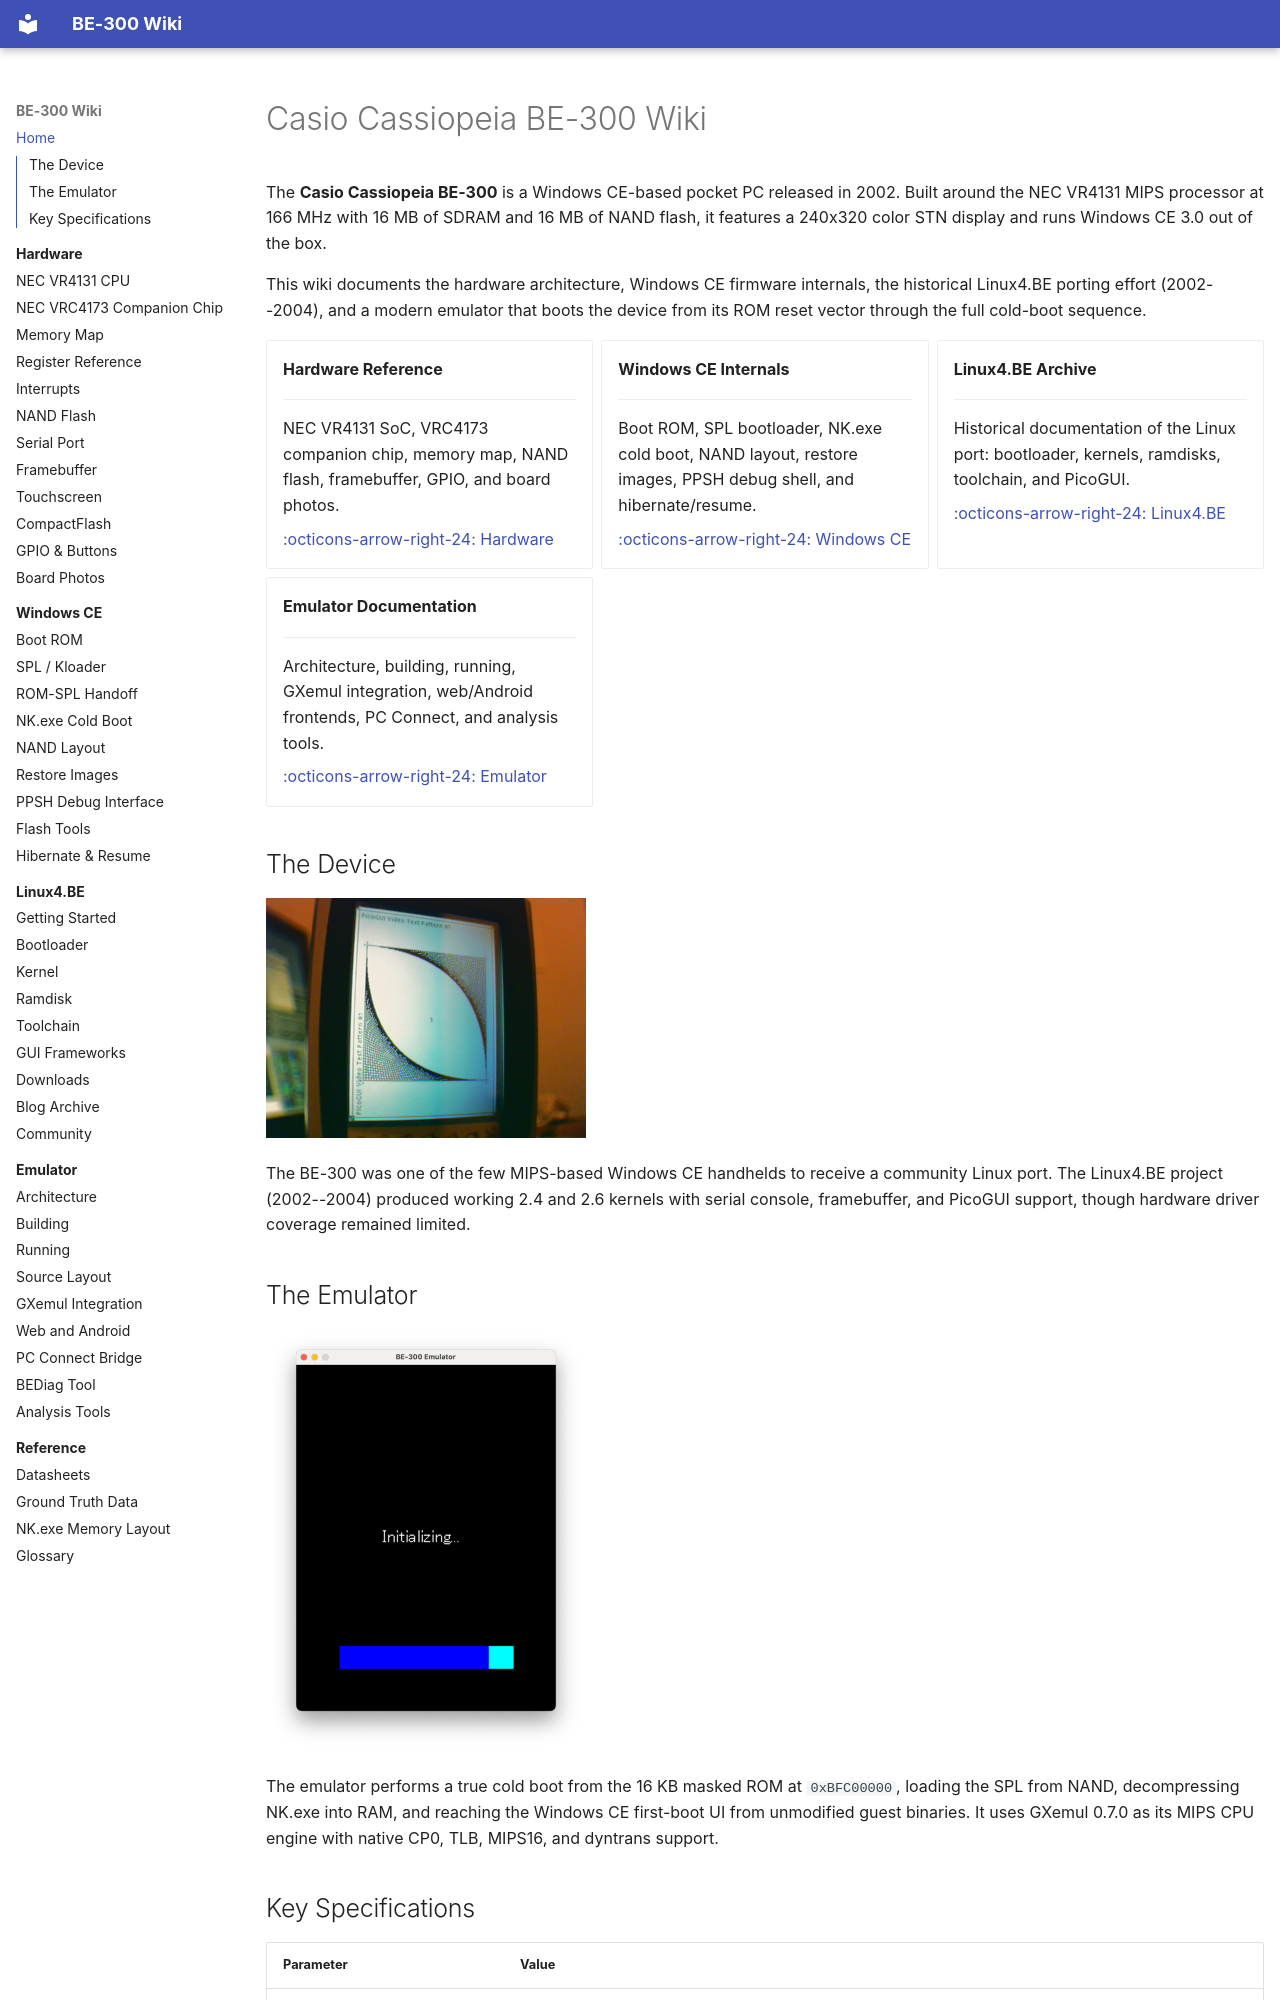

repository: jroark/be300-wiki · page: index.html · generator: mkdocs

# Casio Cassiopeia BE-300 Wiki

The **Casio Cassiopeia BE-300** is a Windows CE-based pocket PC released in 2002. Built around the NEC VR4131 MIPS processor at 166 MHz with 16 MB of SDRAM and 16 MB of NAND flash, it features a 240x320 color STN display and runs Windows CE 3.0 out of the box.

This wiki documents the hardware architecture, Windows CE firmware internals, the historical Linux4.BE porting effort (2002--2004), and a modern emulator that boots the device from its ROM reset vector through the full cold-boot sequence.

<div class="grid cards" markdown>

-   **Hardware Reference**

    ---

    NEC VR4131 SoC, VRC4173 companion chip, memory map, NAND flash, framebuffer, GPIO, and board photos.

    [:octicons-arrow-right-24: Hardware](hardware/index.md)

-   **Windows CE Internals**

    ---

    Boot ROM, SPL bootloader, NK.exe cold boot, NAND layout, restore images, PPSH debug shell, and hibernate/resume.

    [:octicons-arrow-right-24: Windows CE](wince/index.md)

-   **Linux4.BE Archive**

    ---

    Historical documentation of the Linux port: bootloader, kernels, ramdisks, toolchain, and PicoGUI.

    [:octicons-arrow-right-24: Linux4.BE](linux4be/index.md)

-   **Emulator Documentation**

    ---

    Architecture, building, running, GXemul integration, web/Android frontends, PC Connect, and analysis tools.

    [:octicons-arrow-right-24: Emulator](emulator/index.md)

</div>

## The Device

![BE-300 running PicoGUI under Linux](images/linux4be/be-picogui-test1-02.jpeg){ width="320" }

The BE-300 was one of the few MIPS-based Windows CE handhelds to receive a community Linux port. The Linux4.BE project (2002--2004) produced working 2.4 and 2.6 kernels with serial console, framebuffer, and PicoGUI support, though hardware driver coverage remained limited.
